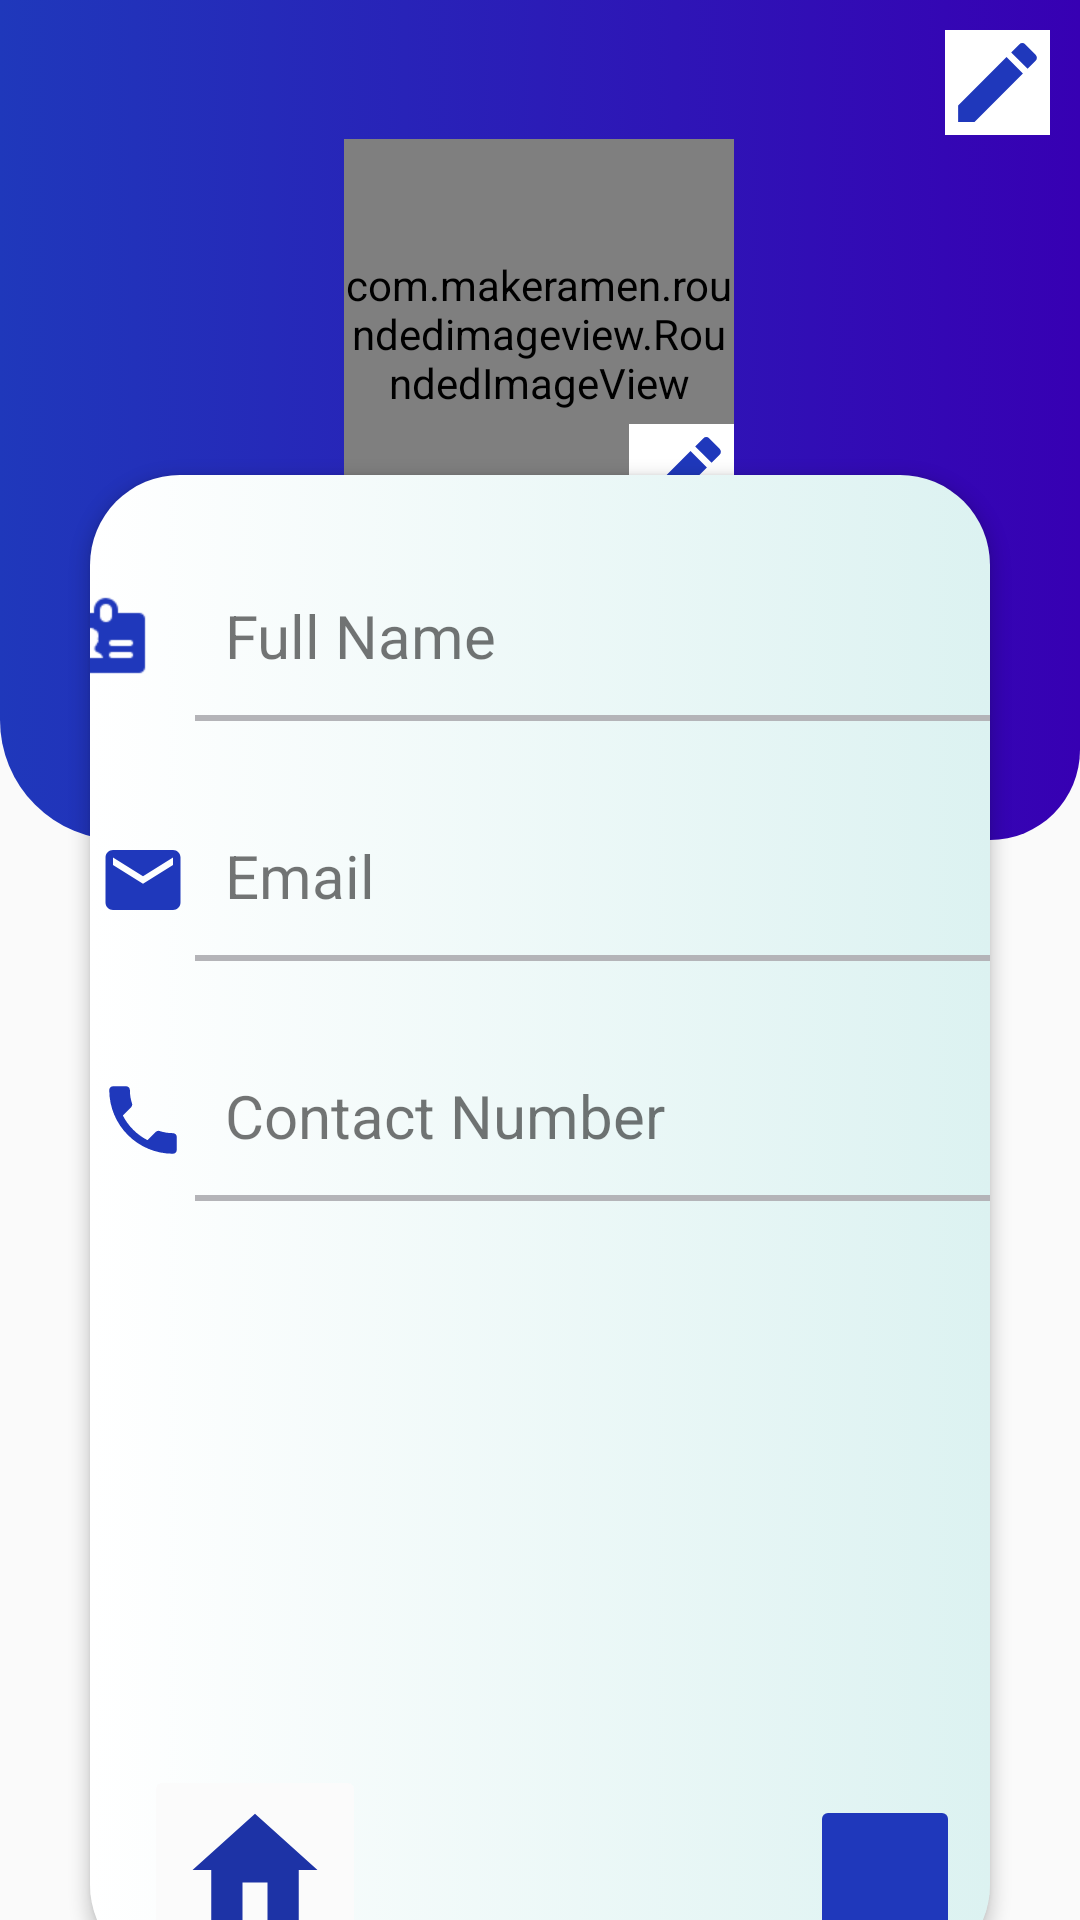

Layout XML and referenced resources for this Android screen:
<!-- AndroidManifest.xml: application theme Theme.StudentSmartCare -->
<!-- res/layout/activity_profile.xml -->
<?xml version="1.0" encoding="utf-8"?>
<androidx.constraintlayout.widget.ConstraintLayout
    xmlns:android="http://schemas.android.com/apk/res/android"
    xmlns:app="http://schemas.android.com/apk/res-auto"
    xmlns:tools="http://schemas.android.com/tools"
    android:layout_width="match_parent"
    android:layout_height="match_parent"
    tools:context=".profile">




    <View
        android:id="@+id/view"
        android:layout_width="match_parent"
        android:layout_height="280dp"
        android:background="@drawable/background"
        app:layout_constraintBottom_toBottomOf="parent"
        app:layout_constraintEnd_toEndOf="parent"
        app:layout_constraintStart_toStartOf="parent"
        app:layout_constraintTop_toTopOf="parent"
        app:layout_constraintVertical_bias="0.0" />
<ImageView
    android:id="@+id/editProfileIcon"
    android:layout_width="35dp"
    android:layout_height="35dp"
    android:src="@drawable/baseline_edit_24"
    android:background="@color/white"
    app:layout_constraintEnd_toEndOf="parent"
    app:layout_constraintTop_toTopOf="parent"
    android:layout_margin="10dp"

    >

</ImageView>

    <RelativeLayout
        android:id="@+id/relativeLayout"
        android:layout_width="wrap_content"
        android:layout_height="wrap_content"
        app:layout_constraintBottom_toBottomOf="parent"
        app:layout_constraintEnd_toEndOf="parent"
        app:layout_constraintHorizontal_bias="0.498"
        app:layout_constraintStart_toStartOf="parent"
        app:layout_constraintTop_toTopOf="parent"
        app:layout_constraintVertical_bias="0.091">

        <com.makeramen.roundedimageview.RoundedImageView
            android:id="@+id/imageProfile"
            android:layout_width="130dp"
            android:layout_height="130dp"
            android:src="@drawable/baseline_person_24"
            app:riv_corner_radius="50dp"
            app:riv_border_width="2dp"
            app:riv_border_color="@color/white"
            app:riv_oval="true" />

        <ImageView
            android:id="@+id/editIcon"
            android:layout_width="35dp"
            android:layout_height="35dp"
            android:layout_alignEnd="@id/imageProfile"
            android:layout_alignBottom="@id/imageProfile"
            android:background="@color/white"
            android:src="@drawable/baseline_edit_24">

        </ImageView>

    </RelativeLayout>

    <LinearLayout
    android:layout_width="match_parent"
    android:layout_height="500dp"
    android:elevation="3dp"
    android:background="@drawable/rectanglebackground"
    app:layout_constraintTop_toBottomOf="@id/relativeLayout"
    android:orientation="vertical"
    app:layout_constraintBottom_toBottomOf="parent"
    app:layout_constraintEnd_toStartOf="parent"
    app:layout_constraintEnd_toEndOf="parent"
    android:layout_margin="30dp"

    >

    <androidx.constraintlayout.widget.ConstraintLayout
        android:layout_width="match_parent"
        android:layout_height="match_parent">

        <ImageView
            android:id="@+id/nameIcon"
            android:layout_width="30dp"
            android:layout_height="30dp"
            android:layout_marginEnd="15dp"
            android:src="@drawable/name"
            app:layout_constraintTop_toTopOf="parent"
            app:layout_constraintBottom_toTopOf="@id/emailProfile"
            app:layout_constraintEnd_toStartOf="@id/fullNameProfile"


            >
        </ImageView>

        <ImageView
            android:id="@+id/emailIcon"
            android:layout_width="30dp"
            android:layout_height="30dp"
            android:layout_marginTop="40dp"
            android:src="@drawable/baseline_email_24"
            app:layout_constraintEnd_toStartOf="@id/emailProfile"
            app:layout_constraintStart_toStartOf="parent"
            app:layout_constraintTop_toBottomOf="@id/fullNameProfile">

        </ImageView>

        <ImageView
            android:id="@+id/phoneIcon"
            android:layout_width="30dp"
            android:layout_height="30dp"
            android:layout_marginTop="40dp"
            android:src="@drawable/baseline_phone_24"
            app:layout_constraintEnd_toStartOf="@id/phoneNumberProfile"
            app:layout_constraintStart_toStartOf="parent"
            app:layout_constraintTop_toBottomOf="@id/emailProfile">

        </ImageView>

        <TextView
            android:id="@+id/fullNameProfile"
            android:layout_width="280dp"
            android:layout_height="50dp"
            android:layout_marginStart="50dp"
            android:padding="10dp"
            android:text="Full Name"
            android:textSize="20sp"
            android:layout_marginTop="30dp"
            app:layout_constraintTop_toTopOf="parent"
            app:layout_constraintEnd_toEndOf="parent"
            app:layout_constraintStart_toStartOf="parent"
            app:layout_constraintVertical_bias="0.17000002"
            />
        <View
            android:layout_width="280dp"
            android:layout_height="2dp"
            android:background="@color/grey"
            app:layout_constraintTop_toBottomOf="@id/fullNameProfile"
            app:layout_constraintEnd_toEndOf="@id/fullNameProfile"
            >

        </View>

        <TextView
            android:id="@+id/emailProfile"
            android:layout_width="280dp"
            android:layout_height="50dp"
            android:layout_marginStart="50dp"
            android:layout_marginTop="30dp"
            android:padding="10dp"
            android:text="Email"
            android:textSize="20sp"
            app:layout_constraintEnd_toEndOf="parent"
            app:layout_constraintStart_toStartOf="parent"
            app:layout_constraintTop_toBottomOf="@+id/fullNameProfile"
            />
        <View
            android:layout_width="280dp"
            android:layout_height="2dp"
            android:background="@color/grey"
            app:layout_constraintTop_toBottomOf="@id/emailProfile"
            app:layout_constraintEnd_toEndOf="@id/fullNameProfile"
            >

        </View>

        <TextView
            android:id="@+id/phoneNumberProfile"
            android:layout_width="280dp"
            android:layout_height="50dp"
            android:padding="10dp"
            android:layout_marginStart="50dp"
            android:layout_marginTop="30dp"
            android:text="@string/contact_number"
            android:textSize="20sp"
            app:layout_constraintEnd_toEndOf="parent"
            app:layout_constraintStart_toStartOf="parent"
            app:layout_constraintTop_toBottomOf="@+id/emailProfile"
            app:layout_constraintVertical_bias="0.050000012" />

        <View
            android:layout_width="280dp"
            android:layout_height="2dp"
            android:background="@color/grey"
            app:layout_constraintTop_toBottomOf="@id/phoneNumberProfile"
            app:layout_constraintEnd_toEndOf="@id/fullNameProfile"
            >

        </View>

        <ImageButton
            android:id="@+id/logoutProfile"
            android:layout_width="50dp"
            android:layout_height="50dp"
            android:backgroundTint="@color/navyBlue"
            android:layout_margin="10dp"
            android:src="@drawable/baseline_logout_24"
            app:layout_constraintEnd_toEndOf="parent"
            app:layout_constraintBottom_toBottomOf="parent"


            />
        <ImageButton
            android:id="@+id/homeButtonProfile"
            android:layout_width="wrap_content"
            android:layout_height="wrap_content"
            android:backgroundTint="#FBFBFB"
            app:layout_constraintBottom_toBottomOf="parent"
            app:layout_constraintEnd_toEndOf="parent"
            app:layout_constraintHorizontal_bias="0.08"
            app:layout_constraintStart_toStartOf="parent"
            app:srcCompat="@drawable/baseline_home_24"
            android:importantForAccessibility="no" />



    </androidx.constraintlayout.widget.ConstraintLayout>




</LinearLayout>
    <ImageView
        android:id="@+id/backNow"
        android:layout_width="50dp"
        android:layout_height="50dp"
        app:layout_constraintBottom_toTopOf="@id/relativeLayout"
        app:layout_constraintEnd_toEndOf="parent"
        app:layout_constraintHorizontal_bias="0.04"
        app:layout_constraintStart_toStartOf="parent"
        app:layout_constraintTop_toTopOf="parent"
        app:srcCompat="@drawable/baseline_arrow_back_white" />


</androidx.constraintlayout.widget.ConstraintLayout>
<!-- resources referenced by this layout -->
<resources>
  <color name="grey">#B4B4B8</color>
  <color name="navyBlue">#1F38BB</color>
  <color name="white">#FFFFFFFF</color>
  <!-- drawable background (drawable) -->
  <?xml version="1.0" encoding="utf-8"?>
  <selector xmlns:android="http://schemas.android.com/apk/res/android">
  <item>
      <shape android:shape="rectangle">
          <corners android:bottomRightRadius="30dp" android:bottomLeftRadius="40dp"/>
          <gradient android:startColor="@color/navyBlue" android:endColor="@color/purple_700"/>
  
      </shape>
  </item>
  </selector>
  <!-- drawable baseline_edit_24 (drawable) -->
  <vector android:height="50dp" android:tint="#1F38BB"
      android:viewportHeight="24" android:viewportWidth="24"
      android:width="50dp" xmlns:android="http://schemas.android.com/apk/res/android">
      <path android:fillColor="@android:color/white" android:pathData="M3,17.25V21h3.75L17.81,9.94l-3.75,-3.75L3,17.25zM20.71,7.04c0.39,-0.39 0.39,-1.02 0,-1.41l-2.34,-2.34c-0.39,-0.39 -1.02,-0.39 -1.41,0l-1.83,1.83 3.75,3.75 1.83,-1.83z"/>
  </vector>
  <!-- drawable baseline_email_24 (drawable) -->
  <vector android:height="50dp" android:tint="#1F38BB"
      android:viewportHeight="24" android:viewportWidth="24"
      android:width="50dp" xmlns:android="http://schemas.android.com/apk/res/android">
      <path android:fillColor="@android:color/white" android:pathData="M20,4L4,4c-1.1,0 -1.99,0.9 -1.99,2L2,18c0,1.1 0.9,2 2,2h16c1.1,0 2,-0.9 2,-2L22,6c0,-1.1 -0.9,-2 -2,-2zM20,8l-8,5 -8,-5L4,6l8,5 8,-5v2z"/>
  </vector>
  <!-- drawable baseline_home_24 (drawable) -->
  <vector android:height="50dp" android:tint="#1D33A6"
      android:viewportHeight="24" android:viewportWidth="24"
      android:width="50dp" xmlns:android="http://schemas.android.com/apk/res/android">
      <path android:fillColor="@android:color/white" android:pathData="M10,20v-6h4v6h5v-8h3L12,3 2,12h3v8z"/>
  </vector>
  <!-- drawable baseline_phone_24 (drawable) -->
  <vector android:height="50dp" android:tint="#1F38BB"
      android:viewportHeight="24" android:viewportWidth="24"
      android:width="50dp" xmlns:android="http://schemas.android.com/apk/res/android">
      <path android:fillColor="@android:color/white" android:pathData="M6.62,10.79c1.44,2.83 3.76,5.14 6.59,6.59l2.2,-2.2c0.27,-0.27 0.67,-0.36 1.02,-0.24 1.12,0.37 2.33,0.57 3.57,0.57 0.55,0 1,0.45 1,1V20c0,0.55 -0.45,1 -1,1 -9.39,0 -17,-7.61 -17,-17 0,-0.55 0.45,-1 1,-1h3.5c0.55,0 1,0.45 1,1 0,1.25 0.2,2.45 0.57,3.57 0.11,0.35 0.03,0.74 -0.25,1.02l-2.2,2.2z"/>
  </vector>
  <!-- drawable name: png bitmap (drawable, 819 bytes) -->
  <!-- drawable rectanglebackground (drawable) -->
  <?xml version="1.0" encoding="utf-8"?>
  <selector xmlns:android="http://schemas.android.com/apk/res/android">
  <item>
      <shape android:shape="rectangle">
          <corners android:radius="30dp"/>
          <gradient android:startColor="@color/white" android:endColor="@color/lightBlue"/>
  
      </shape>
  </item>
  </selector>
  <string name="contact_number">Contact Number</string>
  <style name="Theme.StudentSmartCare" parent="Base.Theme.StudentSmartCare" />
  <color name="purple_700">#FF3700B3</color>
  <color name="lightBlue">#DCF2F1</color>
  <style name="Base.Theme.StudentSmartCare" parent="Theme.AppCompat.Light.NoActionBar">
          <item name="android:windowIsTranslucent">true</item>
          
          
  
      </style>
</resources>
